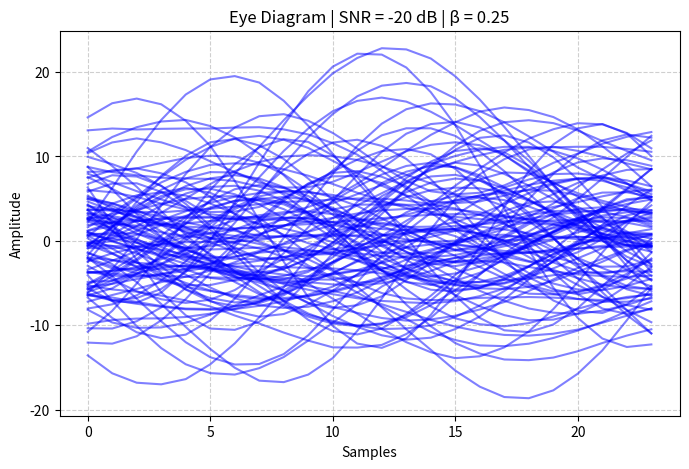
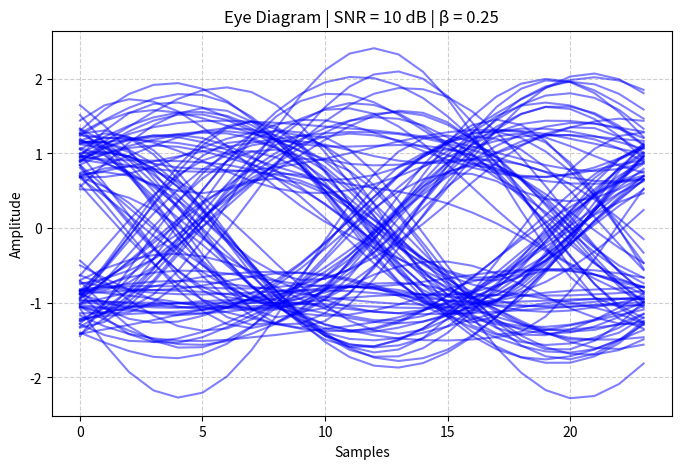

Reproduce these figures in Python, in order.
#!/usr/bin/env python
# coding: utf-8

# In[5]:


import numpy as np
import matplotlib.pyplot as plt
from scipy.signal import convolve

# ---------- SRRC Pulse Generator ----------
def srrc_pulse(Tsym, beta, L, Nsym):
    t = np.arange(-Nsym/2, Nsym/2 + 1/L, 1/L)
    p = np.zeros_like(t)

    for i in range(len(t)):
        ti = t[i]
        if ti == 0.0:
            p[i] = 1.0 - beta + (4 * beta / np.pi)
        elif abs(ti) == Tsym / (4 * beta):
            p[i] = (beta / np.sqrt(2)) * ((1 + 2/np.pi) * np.sin(np.pi/(4*beta)) +
                                          (1 - 2/np.pi) * np.cos(np.pi/(4*beta)))
        else:
            numerator = np.sin(np.pi * ti * (1 - beta) / Tsym) +                         4 * beta * ti * np.cos(np.pi * ti * (1 + beta) / Tsym) / Tsym
            denominator = np.pi * ti * (1 - (4 * beta * ti / Tsym) ** 2) / Tsym
            p[i] = numerator / denominator

    # Normalize pulse energy
    p = p / np.sqrt(np.sum(p**2))
    return p

# ---------- Parameters ----------
num_bits = 10000
bits = np.random.randint(0, 2, num_bits)
symbols = 2 * bits - 1  # BPSK: 0 -> -1, 1 -> 1

L = 8          # Oversampling factor
Tsym = 1       # Symbol duration
Nsym = 8       # Filter span (in symbols)
beta = 0.25    # Roll-off factor
SNR_dBs = [-20, 10]

# Generate SRRC pulse
pulse = srrc_pulse(Tsym, beta, L, Nsym)

# Upsample and shape
upsampled = np.zeros(len(symbols) * L)
upsampled[::L] = symbols
shaped_signal = convolve(upsampled, pulse, mode='same')

# ---------- Loop over SNR ----------
for SNR in SNR_dBs:
    # Add AWGN
    noise_power = 1 / (2 * 10**(SNR / 10))
    noise = np.sqrt(noise_power) * np.random.randn(len(shaped_signal))
    received_signal = shaped_signal + noise

    # Matched filtering
    matched = convolve(received_signal, pulse, mode='same')

    # ---------- Eye Diagram ----------
    nTraces = 100
    nSamples = 3 * L
    segment = matched[:nTraces * nSamples]
    traces = segment.reshape(nTraces, nSamples)

    plt.figure(figsize=(8, 5))
    for trace in traces:
        plt.plot(trace, color='blue', alpha=0.5)

    plt.title(f"Eye Diagram | SNR = {SNR} dB | β = {beta}")
    plt.xlabel("Samples")
    plt.ylabel("Amplitude")
    plt.grid(True, linestyle='--', alpha=0.6)
    plt.show()


# In[ ]:
